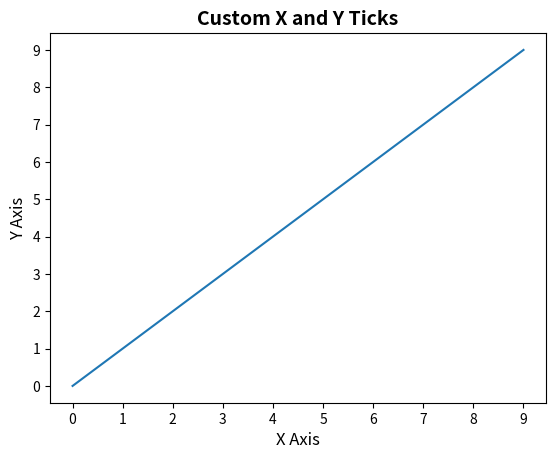

Generate this figure with matplotlib:
import matplotlib.pyplot as plt

x = [1, 2, 3, 4, 5, 6, 7, 8, 9, 10]
y = [1, 2, 3, 4, 5, 6, 7, 8, 9, 10]

plt.plot(x, y)

# custom xticks: need one label per tick (10 positions in x / y)
plt.xticks(x, list(map(str, range(10))), fontsize=10)
plt.yticks(y, list(map(str, range(10))), fontsize=10)

# set the title and labels
plt.title("Custom X and Y Ticks", fontsize=14, fontweight="bold")
plt.xlabel("X Axis", fontsize=12)
plt.ylabel("Y Axis", fontsize=12)

# save before show so the file is written reliably
plt.savefig("custom_xticks.png")
plt.show()
